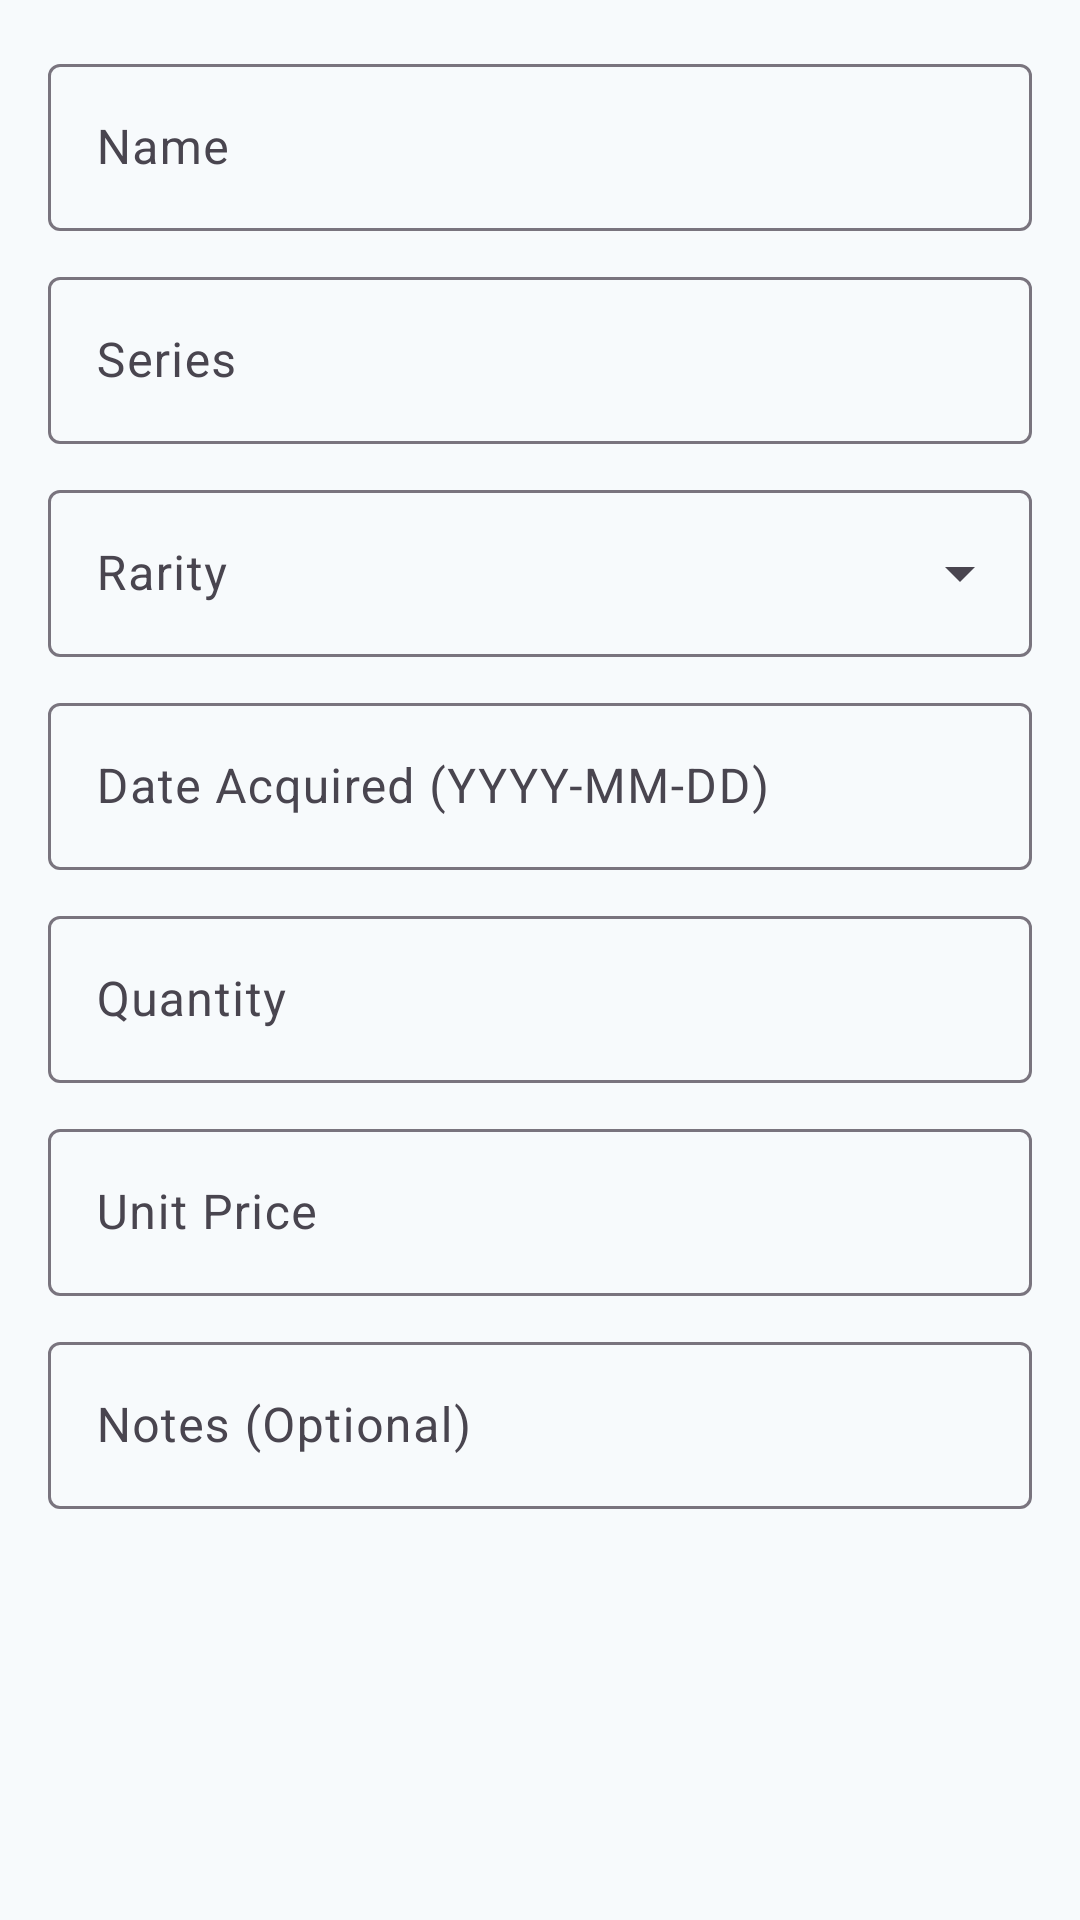

Produce the Android XML layout that renders to this screen, including the resource entries it uses.
<!-- AndroidManifest.xml: application theme Theme.Popmart -->
<!-- res/layout/dialog_add_edit_item.xml -->
<?xml version="1.0" encoding="utf-8"?>
<ScrollView xmlns:android="http://schemas.android.com/apk/res/android"
    android:layout_width="match_parent"
    android:layout_height="wrap_content"
    android:clipToPadding="false">

    <LinearLayout
        android:layout_width="match_parent"
        android:layout_height="wrap_content"
        android:orientation="vertical"
        android:padding="16dp">

        <com.google.android.material.textfield.TextInputLayout
            style="@style/Widget.Material3.TextInputLayout.OutlinedBox"
            android:layout_width="match_parent"
            android:layout_height="wrap_content"
            android:hint="@string/label_name">

            <com.google.android.material.textfield.TextInputEditText
                android:id="@+id/etName"
                android:layout_width="match_parent"
                android:layout_height="wrap_content"
                android:inputType="textCapWords" />
        </com.google.android.material.textfield.TextInputLayout>

        <com.google.android.material.textfield.TextInputLayout
            style="@style/Widget.Material3.TextInputLayout.OutlinedBox"
            android:layout_width="match_parent"
            android:layout_height="wrap_content"
            android:layout_marginTop="10dp"
            android:hint="@string/label_series">

            <com.google.android.material.textfield.TextInputEditText
                android:id="@+id/etSeries"
                android:layout_width="match_parent"
                android:layout_height="wrap_content"
                android:inputType="textCapWords" />
        </com.google.android.material.textfield.TextInputLayout>

        <com.google.android.material.textfield.TextInputLayout
            style="@style/Widget.Material3.TextInputLayout.OutlinedBox.ExposedDropdownMenu"
            android:layout_width="match_parent"
            android:layout_height="wrap_content"
            android:layout_marginTop="10dp"
            android:hint="@string/label_rarity">

            <com.google.android.material.textfield.MaterialAutoCompleteTextView
                android:id="@+id/etRarity"
                android:layout_width="match_parent"
                android:layout_height="wrap_content"
                android:inputType="none" />
        </com.google.android.material.textfield.TextInputLayout>

        <com.google.android.material.textfield.TextInputLayout
            style="@style/Widget.Material3.TextInputLayout.OutlinedBox"
            android:layout_width="match_parent"
            android:layout_height="wrap_content"
            android:layout_marginTop="10dp"
            android:hint="@string/label_date_acquired">

            <com.google.android.material.textfield.TextInputEditText
                android:id="@+id/etDateAcquired"
                android:layout_width="match_parent"
                android:layout_height="wrap_content"
                android:clickable="true"
                android:cursorVisible="false"
                android:focusable="false"
                android:inputType="none" />
        </com.google.android.material.textfield.TextInputLayout>

        <com.google.android.material.textfield.TextInputLayout
            style="@style/Widget.Material3.TextInputLayout.OutlinedBox"
            android:layout_width="match_parent"
            android:layout_height="wrap_content"
            android:layout_marginTop="10dp"
            android:hint="@string/label_quantity">

            <com.google.android.material.textfield.TextInputEditText
                android:id="@+id/etQuantity"
                android:layout_width="match_parent"
                android:layout_height="wrap_content"
                android:inputType="number" />
        </com.google.android.material.textfield.TextInputLayout>

        <com.google.android.material.textfield.TextInputLayout
            style="@style/Widget.Material3.TextInputLayout.OutlinedBox"
            android:layout_width="match_parent"
            android:layout_height="wrap_content"
            android:layout_marginTop="10dp"
            android:hint="@string/label_unit_price">

            <com.google.android.material.textfield.TextInputEditText
                android:id="@+id/etUnitPrice"
                android:layout_width="match_parent"
                android:layout_height="wrap_content"
                android:inputType="numberDecimal" />
        </com.google.android.material.textfield.TextInputLayout>

        <com.google.android.material.textfield.TextInputLayout
            style="@style/Widget.Material3.TextInputLayout.OutlinedBox"
            android:layout_width="match_parent"
            android:layout_height="wrap_content"
            android:layout_marginTop="10dp"
            android:hint="@string/label_notes">

            <com.google.android.material.textfield.TextInputEditText
                android:id="@+id/etNotes"
                android:layout_width="match_parent"
                android:layout_height="wrap_content"
                android:inputType="textMultiLine"
                android:maxLines="3" />
        </com.google.android.material.textfield.TextInputLayout>

    </LinearLayout>
</ScrollView>
<!-- resources referenced by this layout -->
<resources>
  <string name="label_date_acquired">Date Acquired (YYYY-MM-DD)</string>
  <string name="label_name">Name</string>
  <string name="label_notes">Notes (Optional)</string>
  <string name="label_quantity">Quantity</string>
  <string name="label_rarity">Rarity</string>
  <string name="label_series">Series</string>
  <string name="label_unit_price">Unit Price</string>
  <style name="Theme.Popmart" parent="Base.Theme.Popmart" />
  <style name="Base.Theme.Popmart" parent="Theme.Material3.DayNight.NoActionBar">
          <item name="colorPrimary">@color/md_theme_light_primary</item>
          <item name="colorOnPrimary">@color/md_theme_light_onPrimary</item>
          <item name="colorPrimaryContainer">@color/md_theme_light_primaryContainer</item>
          <item name="colorOnPrimaryContainer">@color/md_theme_light_onPrimaryContainer</item>
          <item name="colorSecondary">@color/md_theme_light_secondary</item>
          <item name="colorOnSecondary">@color/md_theme_light_onSecondary</item>
          <item name="android:colorBackground">@color/md_theme_light_background</item>
          <item name="colorOnBackground">@color/md_theme_light_onBackground</item>
          <item name="colorSurface">@color/md_theme_light_surface</item>
          <item name="colorOnSurface">@color/md_theme_light_onSurface</item>
          <item name="android:statusBarColor">@android:color/transparent</item>
          <item name="android:navigationBarColor">@android:color/transparent</item>
          <item name="android:windowLightStatusBar">true</item>
          <item name="android:windowLightNavigationBar">true</item>
      </style>
  <color name="md_theme_light_primary">#0E7C86</color>
  <color name="md_theme_light_onPrimary">#FFFFFF</color>
  <color name="md_theme_light_primaryContainer">#B7ECF0</color>
  <color name="md_theme_light_onPrimaryContainer">#002022</color>
  <color name="md_theme_light_secondary">#A44A1A</color>
  <color name="md_theme_light_onSecondary">#FFFFFF</color>
  <color name="md_theme_light_background">#F7FAFC</color>
  <color name="md_theme_light_onBackground">#101417</color>
  <color name="md_theme_light_surface">#FFFFFF</color>
  <color name="md_theme_light_onSurface">#101417</color>
</resources>
